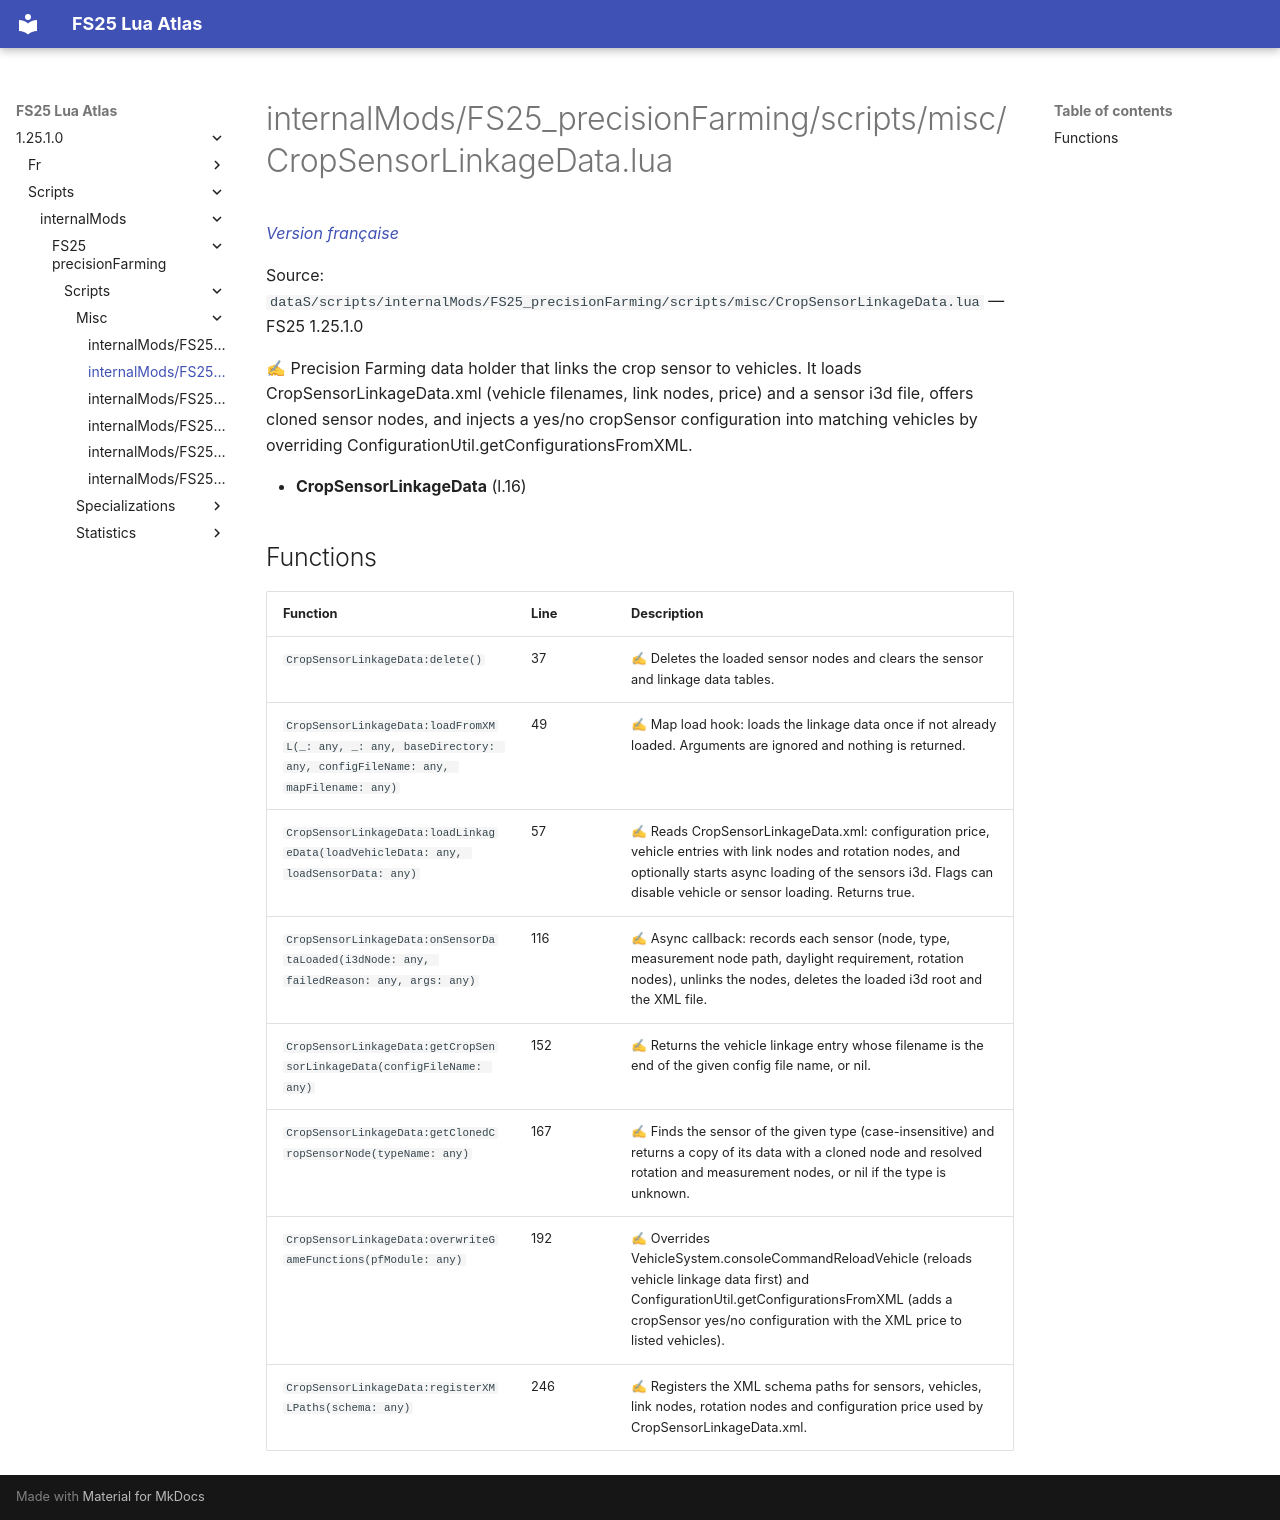

repository: Tim0219800/fs25-lua-atlas · page: 1.25.1.0/scripts/internalMods/FS25_precisionFarming/scripts/misc/CropSensorLinkageData.html · generator: mkdocs

# internalMods/FS25_precisionFarming/scripts/misc/CropSensorLinkageData.lua

*[Version française](../../../../../fr/scripts/internalMods/FS25_precisionFarming/scripts/misc/CropSensorLinkageData.md)*

Source: `dataS/scripts/internalMods/FS25_precisionFarming/scripts/misc/CropSensorLinkageData.lua` — FS25 1.25.1.0

✍ Precision Farming data holder that links the crop sensor to vehicles. It loads CropSensorLinkageData.xml (vehicle filenames, link nodes, price) and a sensor i3d file, offers cloned sensor nodes, and injects a yes/no cropSensor configuration into matching vehicles by overriding ConfigurationUtil.getConfigurationsFromXML.

- **CropSensorLinkageData** (l.16)

## Functions

| Function | Line | Description |
|---|---|---|
| `CropSensorLinkageData:delete()` | 37 | ✍ Deletes the loaded sensor nodes and clears the sensor and linkage data tables. |
| `CropSensorLinkageData:loadFromXML(_: any, _: any, baseDirectory: any, configFileName: any, mapFilename: any)` | 49 | ✍ Map load hook: loads the linkage data once if not already loaded. Arguments are ignored and nothing is returned. |
| `CropSensorLinkageData:loadLinkageData(loadVehicleData: any, loadSensorData: any)` | 57 | ✍ Reads CropSensorLinkageData.xml: configuration price, vehicle entries with link nodes and rotation nodes, and optionally starts async loading of the sensors i3d. Flags can disable vehicle or sensor loading. Returns true. |
| `CropSensorLinkageData:onSensorDataLoaded(i3dNode: any, failedReason: any, args: any)` | 116 | ✍ Async callback: records each sensor (node, type, measurement node path, daylight requirement, rotation nodes), unlinks the nodes, deletes the loaded i3d root and the XML file. |
| `CropSensorLinkageData:getCropSensorLinkageData(configFileName: any)` | 152 | ✍ Returns the vehicle linkage entry whose filename is the end of the given config file name, or nil. |
| `CropSensorLinkageData:getClonedCropSensorNode(typeName: any)` | 167 | ✍ Finds the sensor of the given type (case-insensitive) and returns a copy of its data with a cloned node and resolved rotation and measurement nodes, or nil if the type is unknown. |
| `CropSensorLinkageData:overwriteGameFunctions(pfModule: any)` | 192 | ✍ Overrides VehicleSystem.consoleCommandReloadVehicle (reloads vehicle linkage data first) and ConfigurationUtil.getConfigurationsFromXML (adds a cropSensor yes/no configuration with the XML price to listed vehicles). |
| `CropSensorLinkageData:registerXMLPaths(schema: any)` | 246 | ✍ Registers the XML schema paths for sensors, vehicles, link nodes, rotation nodes and configuration price used by CropSensorLinkageData.xml. |
